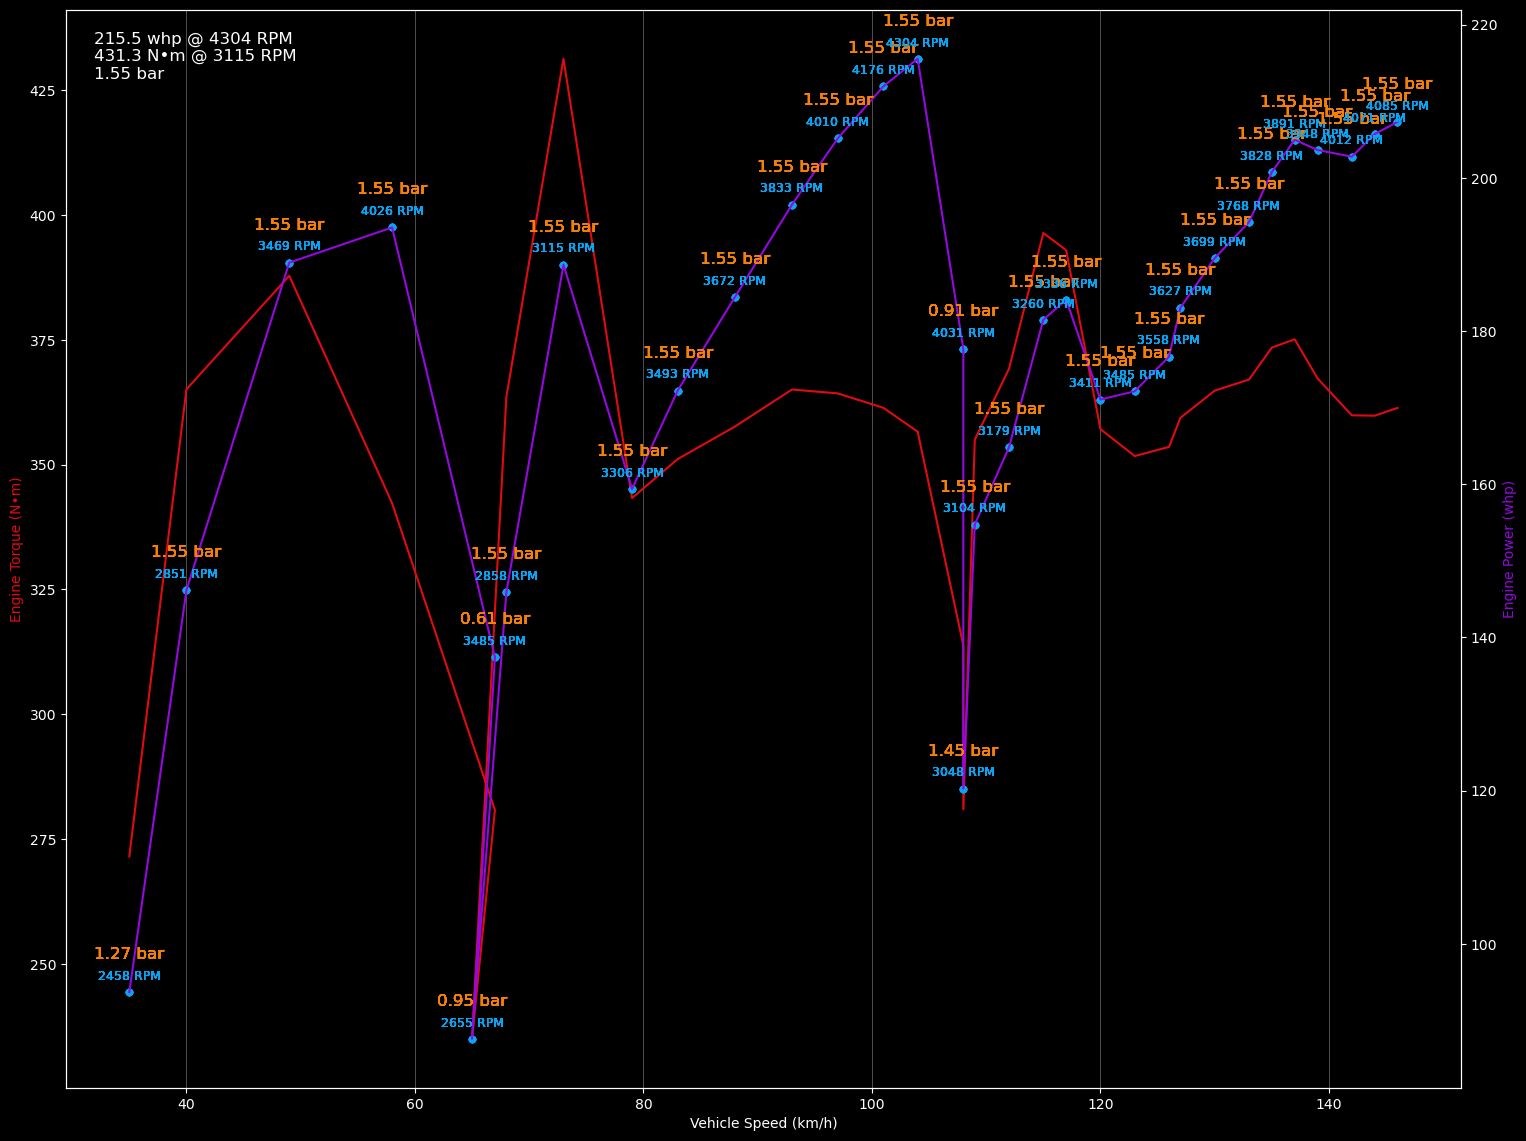

The table this chart was drawn from, first rows:
Time (sec), Vehicle speed (km/h), Instant fuel economy (l/100 km), Engine coolant temperature (°C), Engine RPM (RPM), Engine oil temperature (°C), Boost (bar), Engine Power (hp), Engine Torque (N•m), Manual Trans Neutral Gear Status
4.504, 35, 73.93, 89, 2458, 0, 1.27, 93.73, 271.5, 0
4.554, 35, 73.93, 89, 2458, 0, 1.27, 93.73, 271.5, 0
4.604, 35, 73.93, 89, 2458, 0, 1.27, 93.73, 271.5, 0
4.654, 35, 73.93, 89, 2458, 0, 1.27, 93.73, 271.5, 0
4.704, 35, 73.93, 89, 2458, 0, 1.27, 93.73, 271.5, 0
4.754, 35, 73.93, 89, 2458, 0, 1.27, 93.73, 271.5, 0
4.804, 35, 73.93, 89, 2458, 0, 1.27, 93.73, 271.5, 0
4.854, 35, 73.93, 89, 2458, 0, 1.27, 93.73, 271.5, 0
4.904, 35, 73.93, 89, 2458, 0, 1.27, 93.73, 271.5, 0
4.954, 35, 73.93, 89, 2458, 0, 1.27, 93.73, 271.5, 0
5.004, 35, 73.93, 89, 2458, 0, 1.27, 93.73, 271.5, 0
5.055, 35, 73.93, 89, 2458, 0, 1.27, 93.73, 271.5, 0
5.105, 35, 73.93, 89, 2458, 0, 1.27, 93.73, 271.5, 0
5.155, 35, 73.93, 89, 2458, 0, 1.27, 93.73, 271.5, 0
5.205, 35, 73.93, 89, 2458, 0, 1.27, 93.73, 271.5, 0
5.255, 40, 100.9, 89, 2851, 0, 1.55, 146.2, 365.1, 0
5.305, 40, 100.9, 89, 2851, 0, 1.55, 146.2, 365.1, 0
5.355, 40, 100.9, 89, 2851, 0, 1.55, 146.2, 365.1, 0
5.405, 40, 100.9, 89, 2851, 0, 1.55, 146.2, 365.1, 0
5.455, 40, 100.9, 89, 2851, 0, 1.55, 146.2, 365.1, 0
5.505, 40, 100.9, 89, 2851, 0, 1.55, 146.2, 365.1, 0
5.555, 40, 100.9, 89, 2851, 0, 1.55, 146.2, 365.1, 0
5.605, 40, 100.9, 89, 2851, 0, 1.55, 146.2, 365.1, 0
5.655, 40, 100.9, 89, 2851, 0, 1.55, 146.2, 365.1, 0
5.705, 40, 100.9, 89, 2851, 0, 1.55, 146.2, 365.1, 0
5.755, 40, 100.9, 89, 2851, 0, 1.55, 146.2, 365.1, 0
5.805, 40, 100.9, 89, 2851, 0, 1.55, 146.2, 365.1, 0
5.855, 40, 100.9, 89, 2851, 0, 1.55, 146.2, 365.1, 0
5.905, 40, 100.9, 89, 2851, 0, 1.55, 146.2, 365.1, 0
5.955, 40, 100.9, 89, 2851, 0, 1.55, 146.2, 365.1, 0
6.006, 49, 106.4, 89, 3469, 0, 1.55, 188.9, 387.8, 0
6.056, 49, 106.4, 89, 3469, 0, 1.55, 188.9, 387.8, 0
6.106, 49, 106.4, 89, 3469, 0, 1.55, 188.9, 387.8, 0
6.156, 49, 106.4, 89, 3469, 0, 1.55, 188.9, 387.8, 0
6.206, 49, 106.4, 89, 3469, 0, 1.55, 188.9, 387.8, 0
6.256, 49, 106.4, 89, 3469, 0, 1.55, 188.9, 387.8, 0
6.306, 49, 106.4, 89, 3469, 0, 1.55, 188.9, 387.8, 0
6.356, 49, 106.4, 89, 3469, 0, 1.55, 188.9, 387.8, 0
6.406, 49, 106.4, 89, 3469, 0, 1.55, 188.9, 387.8, 0
6.456, 49, 106.4, 89, 3469, 0, 1.55, 188.9, 387.8, 0
6.506, 49, 106.4, 89, 3469, 0, 1.55, 188.9, 387.8, 0
6.556, 49, 106.4, 89, 3469, 0, 1.55, 188.9, 387.8, 0
6.606, 49, 106.4, 89, 3469, 0, 1.55, 188.9, 387.8, 0
6.656, 49, 106.4, 89, 3469, 0, 1.55, 188.9, 387.8, 0
6.706, 49, 106.4, 89, 3469, 0, 1.55, 188.9, 387.8, 0
6.756, 58, 92.11, 89, 4026, 0, 1.55, 193.5, 342.3, 0
6.807, 58, 92.11, 89, 4026, 0, 1.55, 193.5, 342.3, 0
6.857, 58, 92.11, 89, 4026, 0, 1.55, 193.5, 342.3, 0
6.907, 58, 92.11, 89, 4026, 0, 1.55, 193.5, 342.3, 0
6.957, 58, 92.11, 89, 4026, 0, 1.55, 193.5, 342.3, 0
7.007, 58, 92.11, 89, 4026, 0, 1.55, 193.5, 342.3, 0
7.057, 58, 92.11, 89, 4026, 0, 1.55, 193.5, 342.3, 0
7.107, 58, 92.11, 89, 4026, 0, 1.55, 193.5, 342.3, 0
7.157, 58, 92.11, 89, 4026, 0, 1.55, 193.5, 342.3, 0
7.207, 58, 92.11, 89, 4026, 0, 1.55, 193.5, 342.3, 0
7.257, 58, 92.11, 89, 4026, 0, 1.55, 193.5, 342.3, 0
7.307, 58, 92.11, 89, 4026, 0, 1.55, 193.5, 342.3, 0
7.357, 58, 92.11, 89, 4026, 0, 1.55, 193.5, 342.3, 0
7.407, 58, 92.11, 89, 4026, 0, 1.55, 193.5, 342.3, 0
7.457, 58, 92.11, 89, 4026, 0, 1.55, 193.5, 342.3, 0
... 438 more rows
